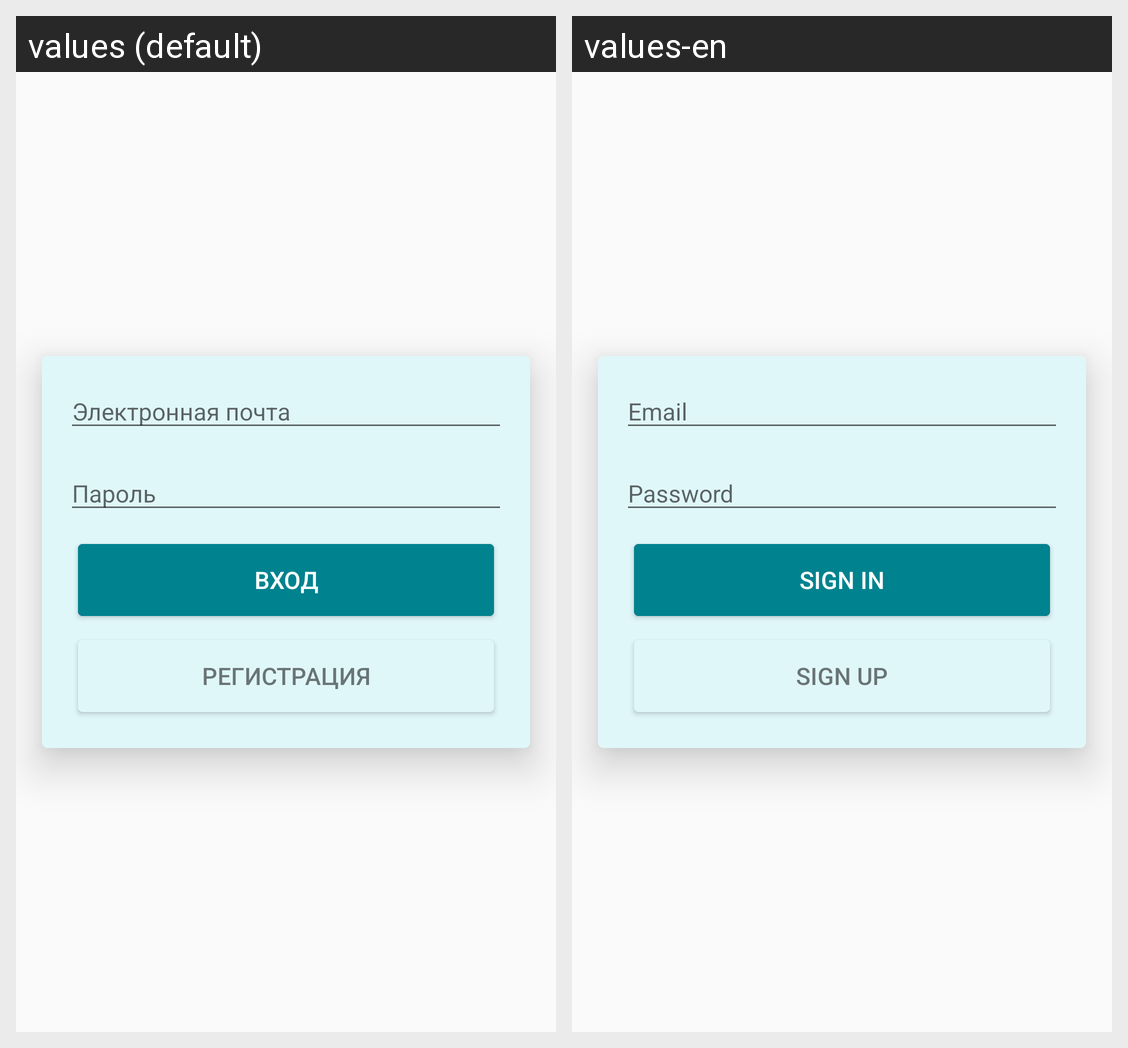

Here is an Android app screen in its default locale and in the app's own translations. Write out the translated-string differences for the strings that appear on this screen.
Android screen res/layout/fragment_sign_in.xml rendered under 2 locales, left to right: values (default), values-en. Device: Nexus 5 (rendered at 1080×1920; each locale shown at half size, 540×960, under a caption strip naming it); theme AppTheme.
Strings drawn on this screen, with the default value and each locale's value (text and hints the layout hard-codes, and strings that could not be matched under every locale, appear in the picture but are not listed):

sign_in_button_text
  values: Вход
  values-en: Sign in

sign_up_button_text
  values: Регистрация
  values-en: Sign up
